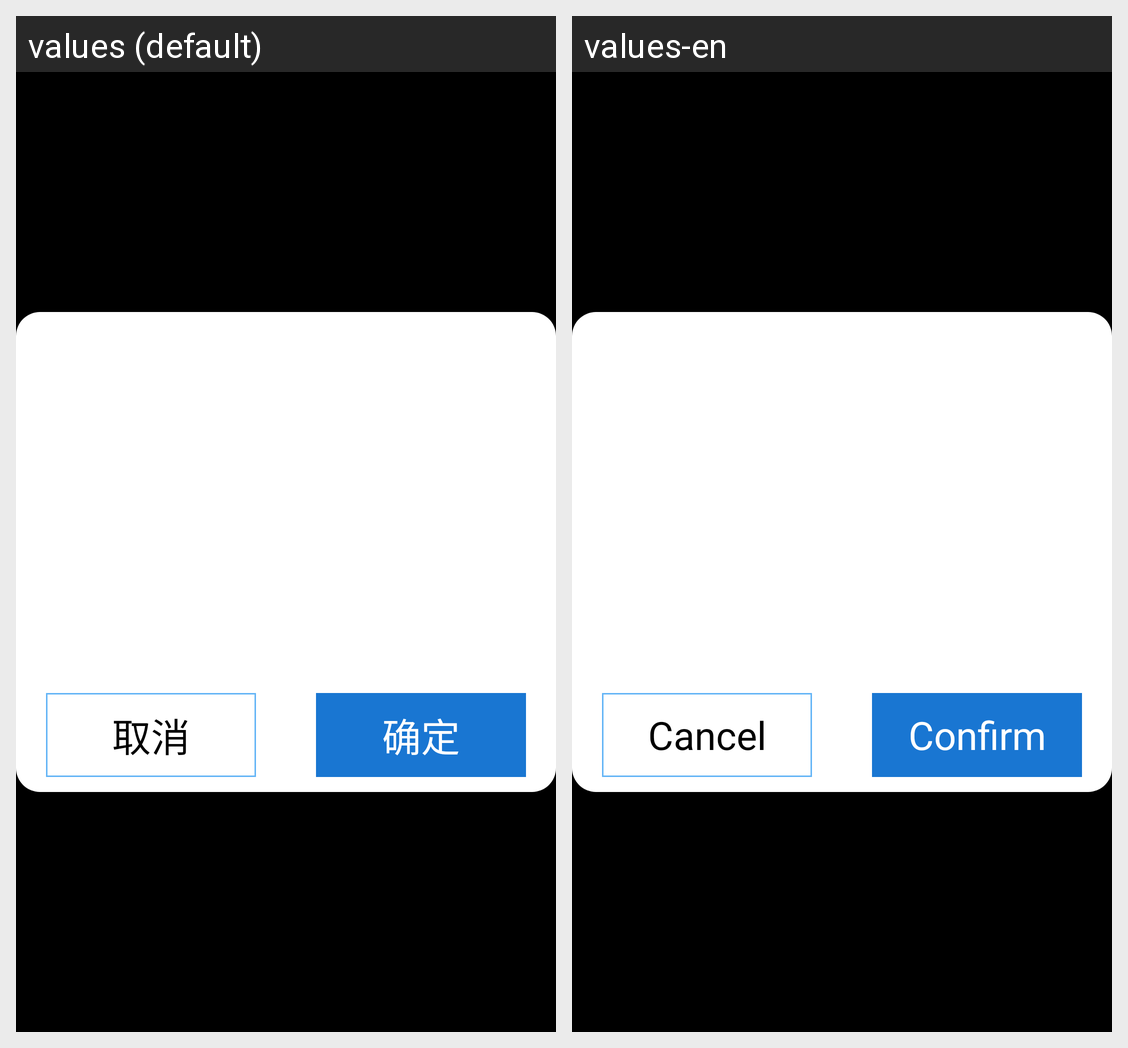

Locale-by-locale string values for the Android screen shown in this grid:
Android screen res/layout/activity_system_reset.xml rendered under 2 locales, left to right: values (default), values-en. Device: Nexus 5 (rendered at 1080×1920; each locale shown at half size, 540×960, under a caption strip naming it); theme android:Theme.NoTitleBar.Fullscreen.
Strings drawn on this screen, with the default value and each locale's value (text and hints the layout hard-codes, and strings that could not be matched under every locale, appear in the picture but are not listed):

cancel
  values: 取消
  values-en: Cancel

submit
  values: 确定
  values-en: Confirm
